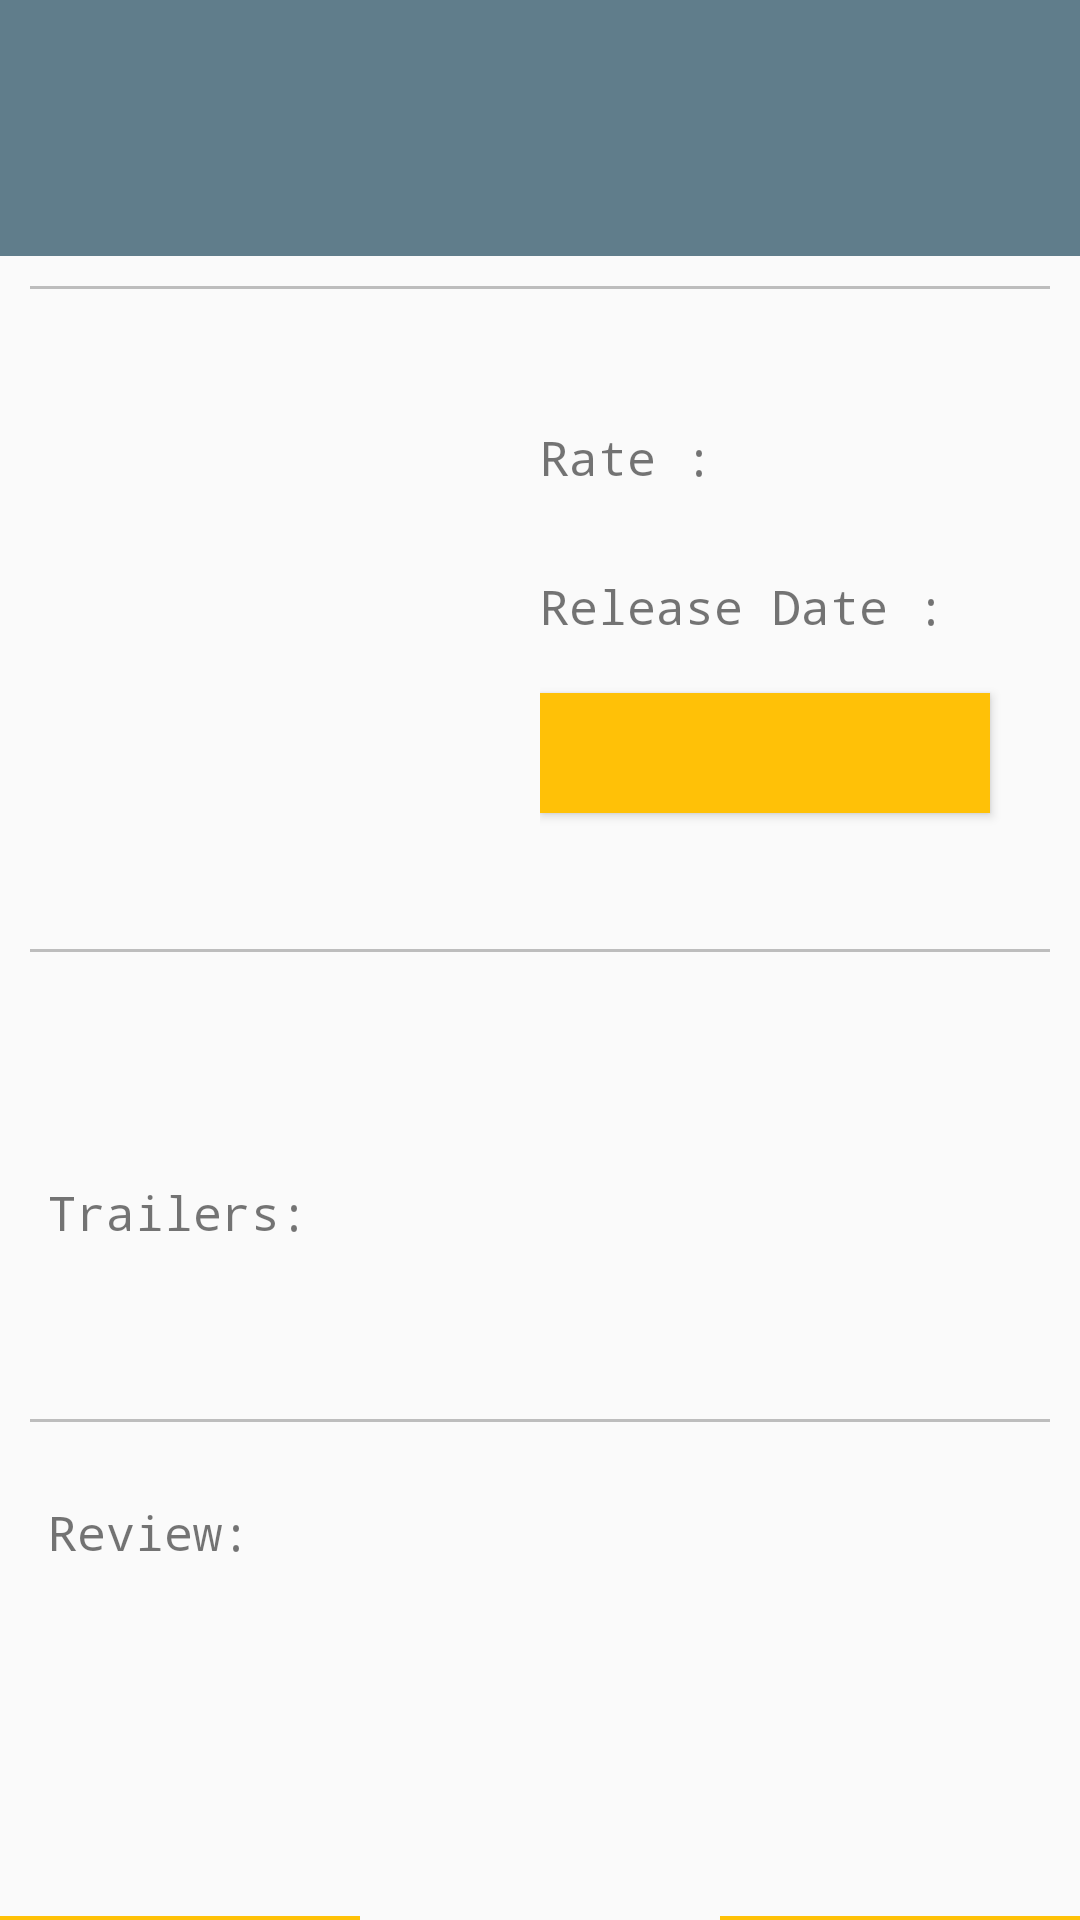

Write the Android layout XML for this screen, with the resource values it uses.
<!-- AndroidManifest.xml: application theme AppTheme -->
<!-- res/layout/activity_movie_details.xml -->
<?xml version="1.0" encoding="utf-8"?>
<layout
    xmlns:android="http://schemas.android.com/apk/res/android"
    xmlns:tools="http://schemas.android.com/tools">
<androidx.core.widget.NestedScrollView
    android:layout_width="match_parent"
    android:layout_height="match_parent"
    android:orientation="vertical">

    <LinearLayout
        android:layout_width="match_parent"
        android:layout_height="match_parent"
        android:orientation="vertical">

        <LinearLayout
            android:layout_width="match_parent"
            android:layout_height="wrap_content"
            android:orientation="horizontal"
            android:padding="@dimen/movieDetailsTitleLinearLayoutPadding"
            android:background="@color/colorPrimary">


            <TextView
                android:id="@+id/tv_movie_title"
                android:layout_width="wrap_content"
                android:layout_height="wrap_content"
                android:textColor="@color/textIconColor"
                tools:text="Banana"
                android:textSize="40sp"/>
        </LinearLayout>
        <View
            android:layout_width="match_parent"
            android:layout_height="1dp"
            android:background="@color/movieDetailsViewColor"
            android:layout_margin="@dimen/movieDetailsViewMargin" />

        <LinearLayout
            android:layout_width="match_parent"
            android:layout_height="200dp"
            android:orientation="horizontal">

            <ImageView
                android:id="@+id/iv_movie__details_poster"
                android:layout_width="0dp"
                android:layout_height="match_parent"
                android:layout_gravity="center_horizontal"
                android:layout_weight="1"
                android:contentDescription="TODO" />

            <LinearLayout
                android:layout_width="0dp"
                android:layout_height="match_parent"
                android:gravity="center_vertical"
                android:layout_weight="1"
                android:orientation="vertical">

                <TextView
                    android:layout_width="match_parent"
                    android:layout_height="wrap_content"
                    android:text="@string/movie_rating"
                    style="@style/activityMovieDetailsHeader" />

                <TextView
                    android:id="@+id/tv_rating"
                    android:layout_width="match_parent"
                    android:layout_height="wrap_content"
                    android:layout_marginBottom="10dp"
                    style="@style/activityMovieDetailsBody"/>

                <TextView
                    android:layout_width="match_parent"
                    android:layout_height="wrap_content"
                    android:text="@string/movie_release_date"
                    style="@style/activityMovieDetailsHeader" />

                <TextView
                    android:id="@+id/tv_release_date"
                    android:layout_width="match_parent"
                    android:layout_height="wrap_content"
                    style="@style/activityMovieDetailsBody" />
                <Button
                    android:id="@+id/bt_save_to_favorites"
                    android:layout_width="150dp"
                    android:layout_height="40dp"
                    android:background="@color/colorAccent"
                    android:textColor="@color/textIconColor"
                    tools:text="@string/favorites_button_remove"
                    android:textSize="10sp"/>

            </LinearLayout>


        </LinearLayout>

        <View
            android:layout_width="match_parent"
            android:layout_height="1dp"
            android:background="@color/movieDetailsViewColor"
            android:layout_margin="@dimen/movieDetailsViewMargin" />

        <TextView
            android:id="@+id/tv_movie_overview"
            android:layout_width="match_parent"
            android:layout_height="wrap_content"
            android:textSize="16sp"
            android:padding="16dp"
            style="@style/activityMovieDetailsBody"/>

        <TextView
            android:layout_width="wrap_content"
            android:layout_height="wrap_content"
            android:text="@string/trailers_label"
            android:padding="16dp"
            style="@style/activityMovieDetailsHeader" />


        <androidx.recyclerview.widget.RecyclerView
            android:id="@+id/lv_trailers_buttons"
            android:layout_width="match_parent"
            android:layout_height="match_parent"
            android:padding="16dp">
        </androidx.recyclerview.widget.RecyclerView>
        <View
            android:layout_width="match_parent"
            android:layout_height="1dp"
            android:background="@color/movieDetailsViewColor"
            android:layout_margin="@dimen/movieDetailsViewMargin" />

        <TextView
            android:layout_width="wrap_content"
            android:layout_height="wrap_content"
            android:text="@string/ReviewLabel"
            android:padding="16dp"
            style="@style/activityMovieDetailsHeader" />
        <TextView
            android:id="@+id/tv_review_content"
            android:layout_width="match_parent"
            android:layout_height="wrap_content"
            style="@style/activityMovieDetailsBody"
            android:padding="16dp"/>
        <TextView
            android:id="@+id/tv_review_author"
            android:layout_width="match_parent"
            android:layout_height="wrap_content"
            android:layout_marginTop="16dp"
            android:layout_marginLeft="16dp"
            android:layout_marginBottom="16dp"/>
        <LinearLayout
            android:layout_width="match_parent"
            android:layout_height="wrap_content"
            android:orientation="horizontal">
            <ImageButton
                android:id="@+id/bt_back"
                android:layout_width="0dp"
                android:layout_height="wrap_content"
                android:layout_weight="1"
                android:background="@color/colorAccent"
                android:src="@drawable/ic_chevron_left_48px"
                />
            <TextView
                android:id="@+id/tv_review_pages"
                android:layout_width="0dp"
                android:layout_height="wrap_content"
                android:layout_weight="1"
                android:gravity="center"
                android:textSize="20sp"
                tools:text="1/3"/>
            <ImageButton
                android:id="@+id/bt_next"
                android:layout_width="0dp"
                android:layout_height="wrap_content"
                android:layout_weight="1"
                android:background="@color/colorAccent"
                android:src="@drawable/ic_chevron_right_48px"/>
        </LinearLayout>

    </LinearLayout>

</androidx.core.widget.NestedScrollView>
</layout>
<!-- resources referenced by this layout -->
<resources>
  <color name="colorAccent">#FFC107</color>
  <color name="colorPrimary">#607D8B</color>
  <color name="movieDetailsViewColor">#BDBDBD</color>
  <color name="textIconColor">#FFFFFF</color>
  <dimen name="movieDetailsTitleLinearLayoutPadding">16dp</dimen>
  <dimen name="movieDetailsViewMargin">10dp</dimen>
  <!-- drawable ic_chevron_left_48px (drawable) -->
  <vector xmlns:android="http://schemas.android.com/apk/res/android"
      android:width="48dp"
      android:height="48dp"
      android:viewportWidth="48"
      android:viewportHeight="48">
    <path
        android:fillColor="#FFFFFF"
        android:pathData="M30.83,14.83L28,12 16,24l12,12 2.83,-2.83L21.66,24z"/>
  </vector>
  <!-- drawable ic_chevron_right_48px (drawable) -->
  <vector xmlns:android="http://schemas.android.com/apk/res/android"
      android:width="48dp"
      android:height="48dp"
      android:viewportWidth="48"
      android:viewportHeight="48">
    <path
        android:fillColor="#FFFFFF"
        android:pathData="M20,12l-2.83,2.83L26.34,24l-9.17,9.17L20,36l12,-12z"/>
  </vector>
  <string name="ReviewLabel">Review:</string>
  <string name="favorites_button_remove">Remove from Favorites</string>
  <string name="movie_rating">Rate :</string>
  <string name="movie_release_date">Release Date :</string>
  <string name="trailers_label">Trailers:</string>
  <style name="activityMovieDetailsBody" parent="activityMovieDetailsHeader">
          <item name="android:fontFamily">serif-monospace</item>
      </style>
  <style name="activityMovieDetailsHeader">
          <item name="android:fontFamily">monospace</item>
          <item name="android:textSize">16sp</item>
      </style>
  <style name="AppTheme" parent="Theme.AppCompat.Light.DarkActionBar">
          
          <item name="colorPrimary">@color/colorPrimary</item>
          <item name="colorPrimaryDark">@color/colorPrimaryDark</item>
          <item name="colorAccent">@color/colorAccent</item>
          <item name="android:textColorPrimary">@color/textColorPrimary</item>
      </style>
  <color name="colorPrimaryDark">#455A64</color>
  <color name="textColorPrimary">#212121</color>
</resources>
